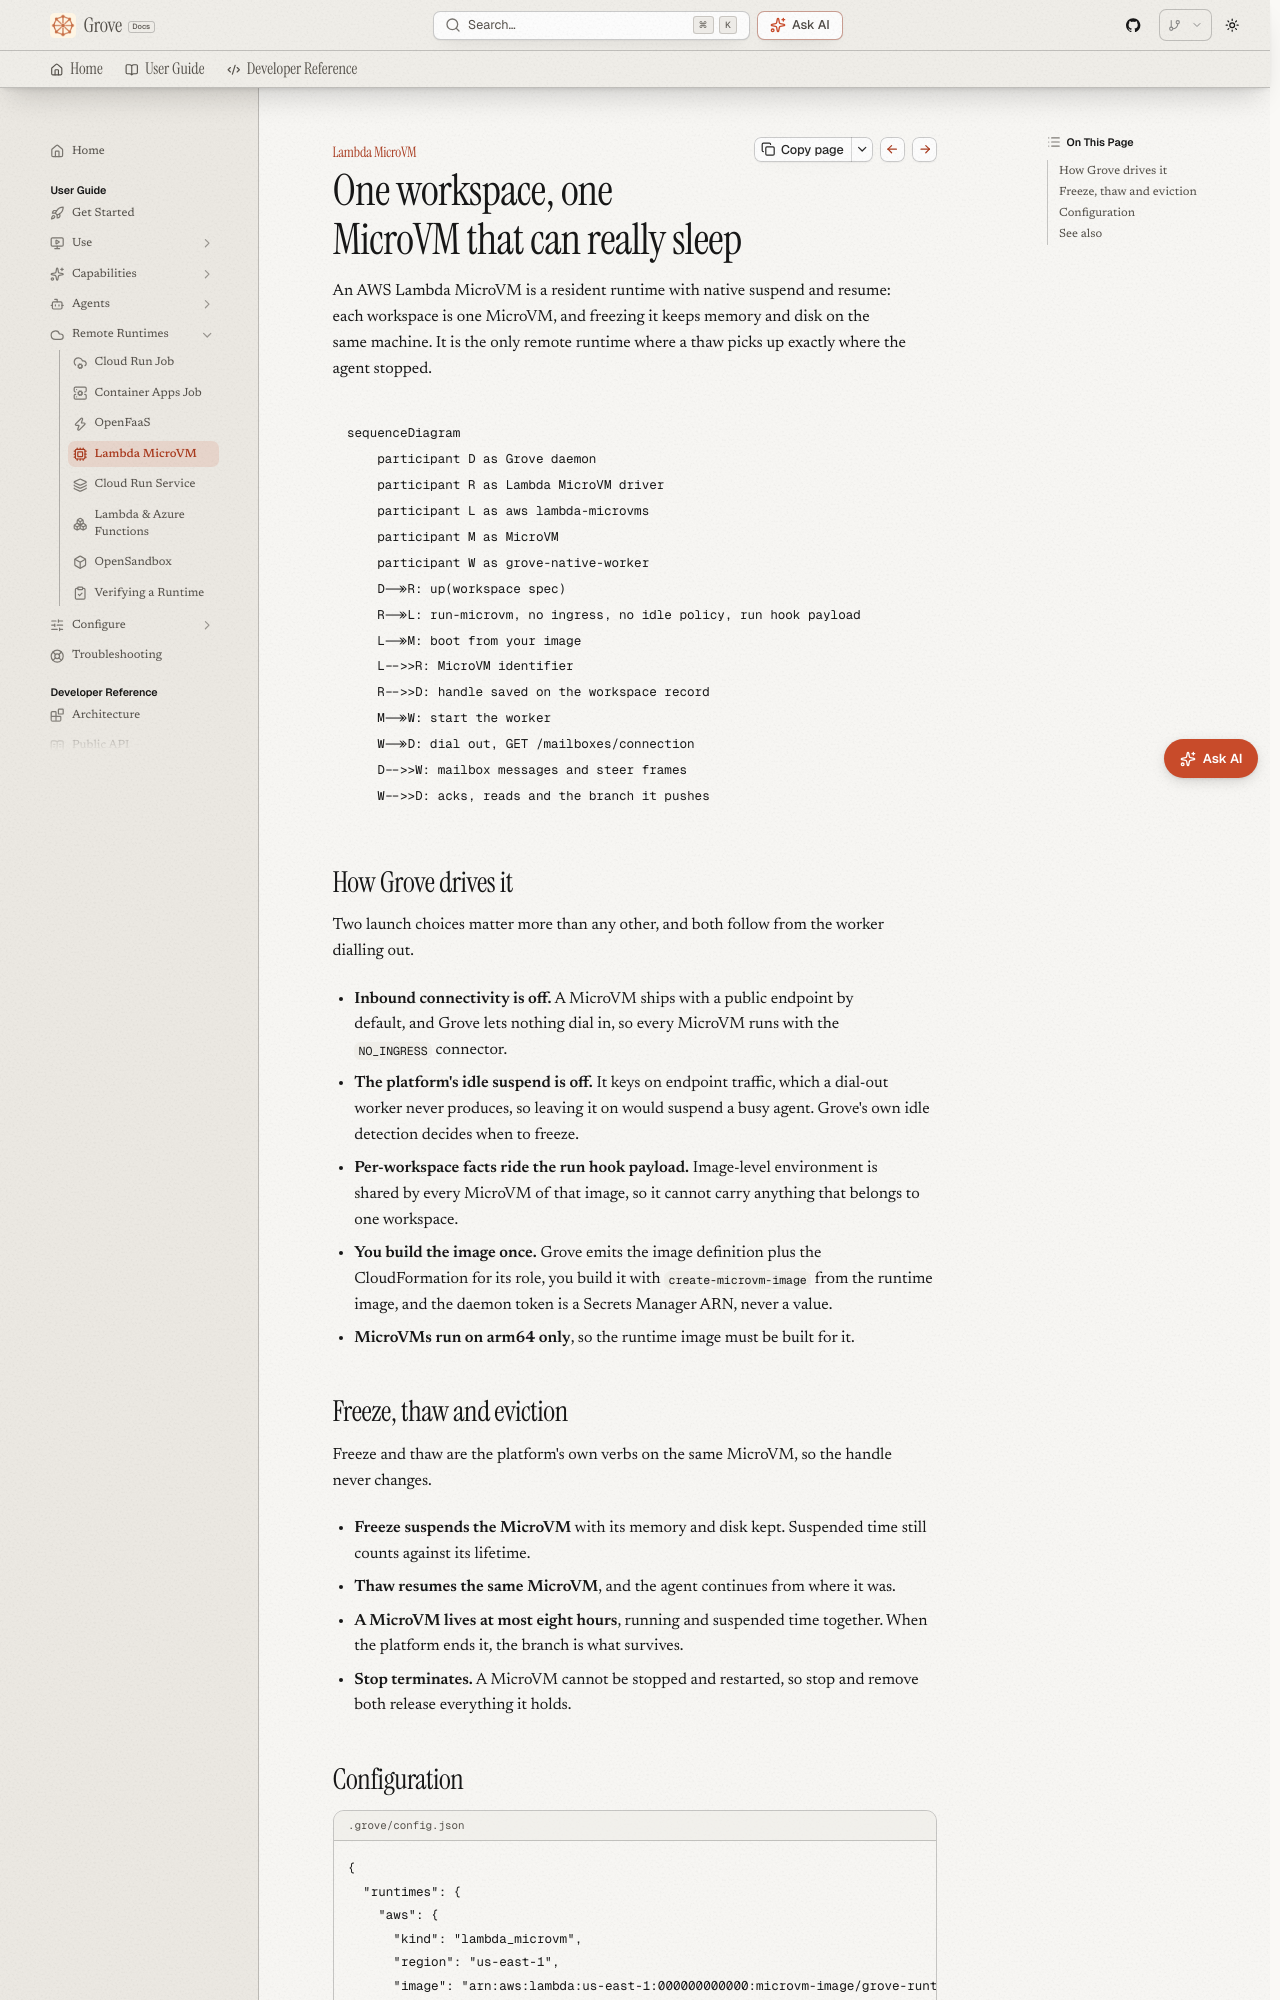

repository: bearlike/Grove · page: latest/runtimes-lambda-microvm/index.html · generator: mkdocs

# Lambda MicroVM

## One workspace, one MicroVM that can really sleep

An AWS Lambda MicroVM is a resident runtime with native suspend and resume: each workspace is one MicroVM, and freezing it keeps memory and disk on the same machine. It is the only remote runtime where a thaw picks up exactly where the agent stopped.

```mermaid
sequenceDiagram
    participant D as Grove daemon
    participant R as Lambda MicroVM driver
    participant L as aws lambda-microvms
    participant M as MicroVM
    participant W as grove-native-worker
    D->>R: up(workspace spec)
    R->>L: run-microvm, no ingress, no idle policy, run hook payload
    L->>M: boot from your image
    L-->>R: MicroVM identifier
    R-->>D: handle saved on the workspace record
    M->>W: start the worker
    W->>D: dial out, GET /mailboxes/connection
    D-->>W: mailbox messages and steer frames
    W-->>D: acks, reads and the branch it pushes
```

## How Grove drives it { .ms-h2-icon data-icon="flow" }

Two launch choices matter more than any other, and both follow from the worker dialling out.

- **Inbound connectivity is off.** A MicroVM ships with a public endpoint by default, and Grove lets nothing dial in, so every MicroVM runs with the `NO_INGRESS` connector.
- **The platform's idle suspend is off.** It keys on endpoint traffic, which a dial-out worker never produces, so leaving it on would suspend a busy agent. Grove's own idle detection decides when to freeze.
- **Per-workspace facts ride the run hook payload.** Image-level environment is shared by every MicroVM of that image, so it cannot carry anything that belongs to one workspace.
- **You build the image once.** Grove emits the image definition plus the CloudFormation for its role, you build it with `create-microvm-image` from the runtime image, and the daemon token is a Secrets Manager ARN, never a value.
- **MicroVMs run on arm64 only**, so the runtime image must be built for it.
